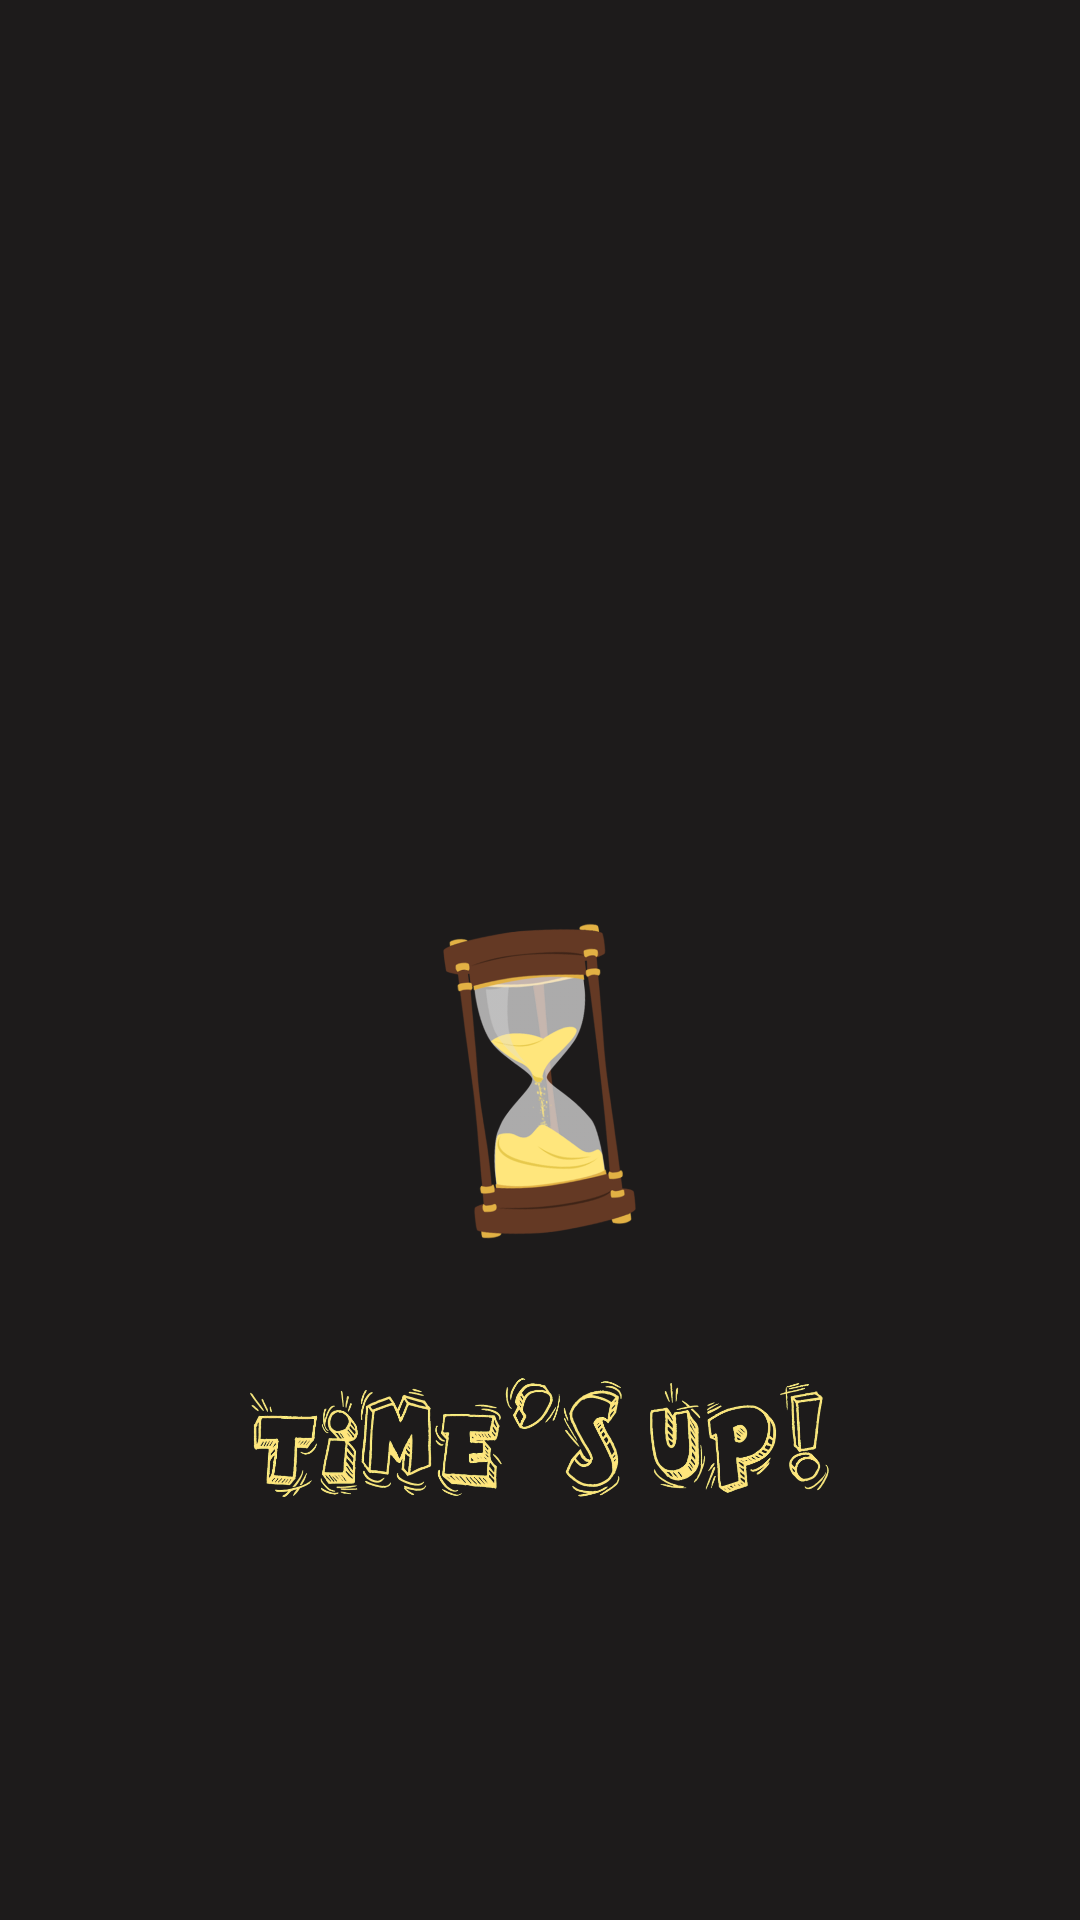

Write the Android layout XML for this screen, with the resource values it uses.
<!-- AndroidManifest.xml: fallback theme Theme.MaterialComponents.DayNight.NoActionBar -->
<!-- res/layout/splash_screen.xml -->
<?xml version="1.0" encoding="utf-8"?>
<androidx.constraintlayout.widget.ConstraintLayout xmlns:android="http://schemas.android.com/apk/res/android"
    xmlns:app="http://schemas.android.com/apk/res-auto"
    xmlns:tools="http://schemas.android.com/tools"
    android:layout_width="match_parent"
    android:layout_height="match_parent"
    android:background="@color/backGround"
    android:gravity="center">

    <ImageView
        android:id="@+id/appLogo"
        android:layout_width="@dimen/logo_size"
        android:layout_height="@dimen/logo_size"
        android:layout_marginStart="16dp"
        android:layout_marginEnd="16dp"
        app:layout_constraintBottom_toTopOf="@+id/appLogoName"
        app:layout_constraintEnd_toEndOf="parent"
        app:layout_constraintStart_toStartOf="parent"
        app:srcCompat="@drawable/times_up_pic" />

    <ImageView
        android:id="@+id/appLogoName"
        android:layout_width="0dp"
        android:layout_height="@dimen/logo_size"
        android:layout_marginStart="72dp"
        android:layout_marginEnd="72dp"
        android:layout_marginBottom="100dp"
        app:layout_constraintBottom_toBottomOf="parent"
        app:layout_constraintEnd_toEndOf="parent"
        app:layout_constraintStart_toStartOf="parent"
        app:srcCompat="@drawable/time_up_name_logo" />

</androidx.constraintlayout.widget.ConstraintLayout>
<!-- resources referenced by this layout -->
<resources>
  <color name="backGround">#1D1B1B</color>
  <dimen name="logo_size">120dp</dimen>
  <!-- drawable time_up_name_logo: png bitmap (drawable-hdpi, 75010 bytes) -->
  <!-- drawable times_up_pic: png bitmap (drawable-hdpi, 48606 bytes) -->
</resources>
